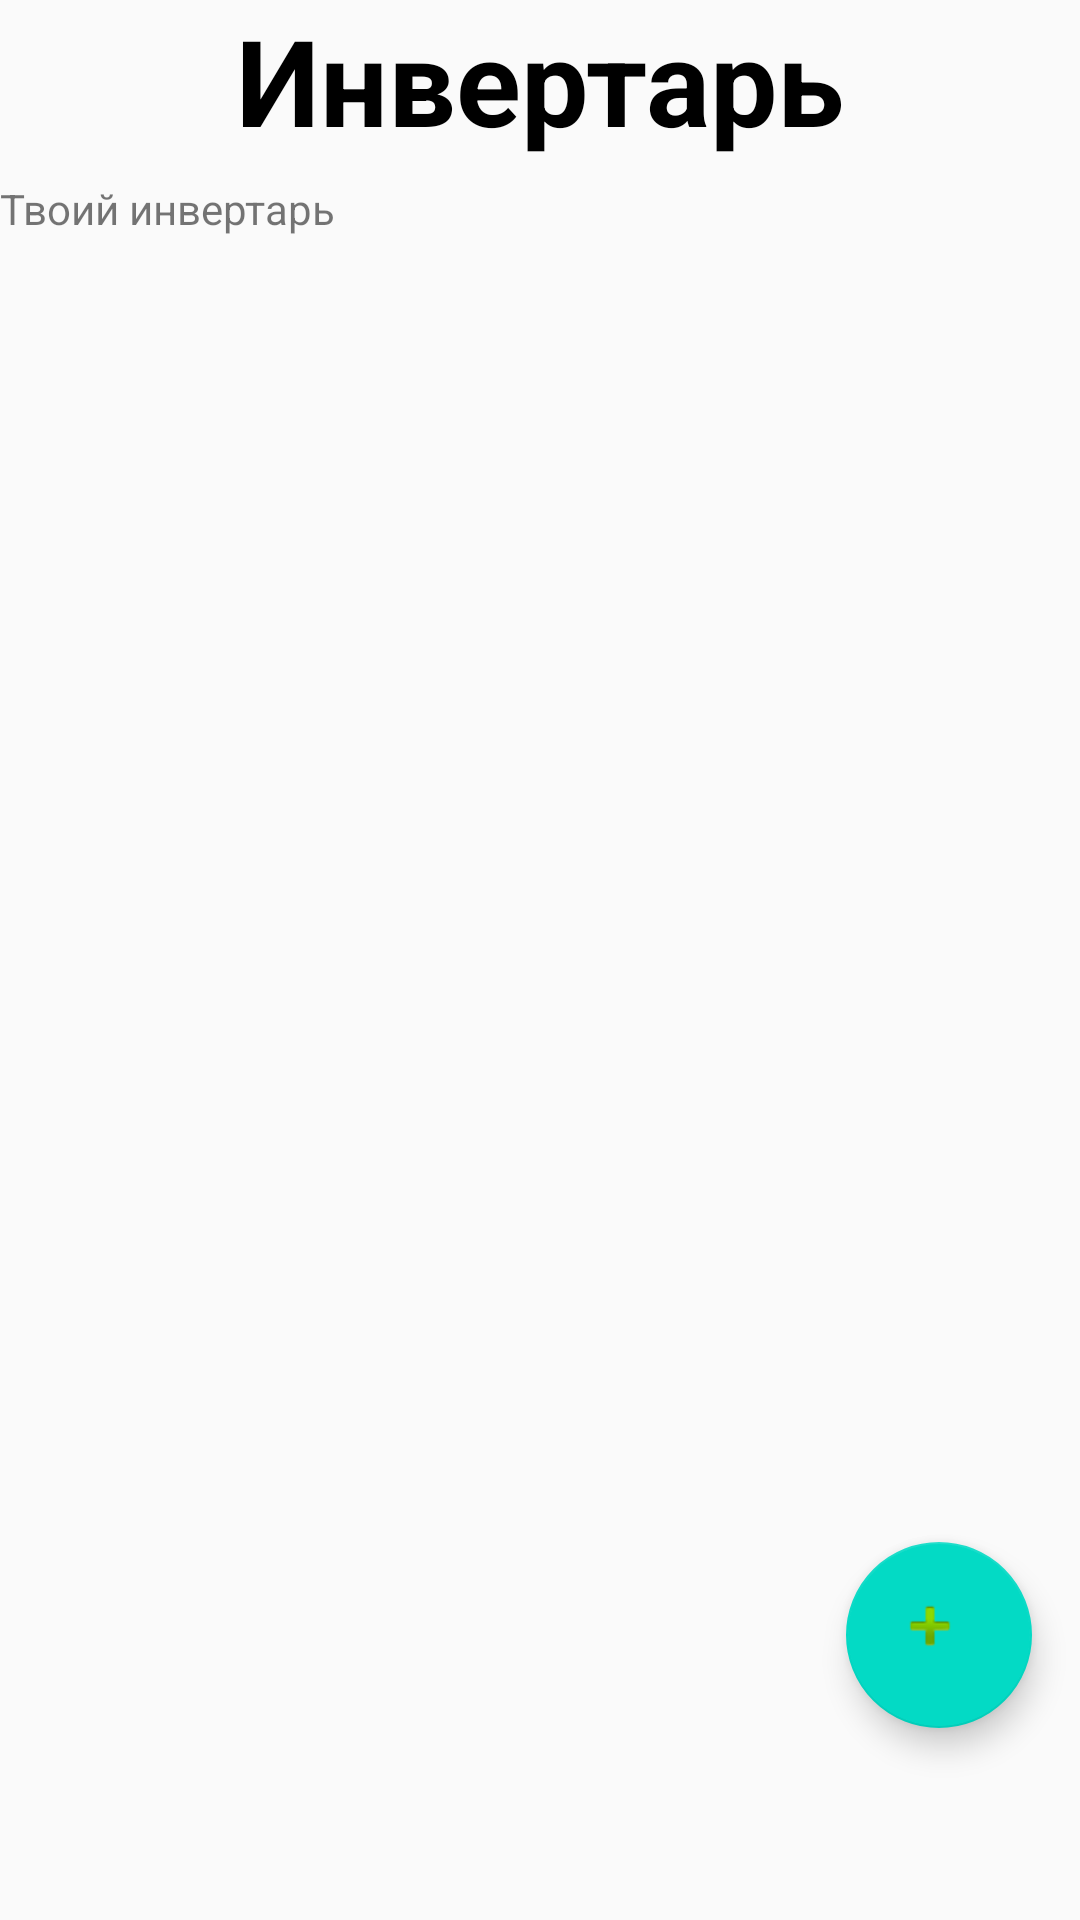

The Android layout XML behind this screen, and the referenced resources:
<!-- AndroidManifest.xml: application theme AppTheme -->
<!-- res/layout/activity_inventory.xml -->
<?xml version="1.0" encoding="utf-8"?>
<android.support.constraint.ConstraintLayout xmlns:android="http://schemas.android.com/apk/res/android"
    xmlns:app="http://schemas.android.com/apk/res-auto"
    xmlns:tools="http://schemas.android.com/tools"
    android:layout_width="match_parent"
    android:layout_height="match_parent">

    <TextView
        android:id="@+id/textView4"
        android:layout_width="0dp"
        android:layout_height="60dp"
        android:text="Инвертарь"
        android:textAlignment="center"
        android:textColor="@android:color/black"
        android:textSize="40sp"
        android:textStyle="bold"
        app:layout_constraintEnd_toEndOf="parent"
        app:layout_constraintHorizontal_bias="0.0"
        app:layout_constraintStart_toStartOf="parent"
        app:layout_constraintTop_toTopOf="parent" />

    <ScrollView
        android:layout_width="0dp"
        android:layout_height="0dp"
        app:layout_constraintBottom_toTopOf="@+id/floatingActionButton"
        app:layout_constraintEnd_toEndOf="parent"
        app:layout_constraintHorizontal_bias="0.0"
        app:layout_constraintStart_toStartOf="parent"
        app:layout_constraintTop_toBottomOf="@+id/textView4">

        <LinearLayout
            android:layout_width="match_parent"
            android:layout_height="match_parent"
            android:orientation="vertical">

            <TextView
                android:layout_width="wrap_content"
                android:layout_height="wrap_content"
                android:text="Твоий инвертарь" />

        </LinearLayout>
    </ScrollView>

    <android.support.design.widget.FloatingActionButton
        android:id="@+id/floatingActionButton"
        android:layout_width="74dp"
        android:layout_height="62dp"
        android:layout_marginBottom="64dp"
        android:layout_marginEnd="16dp"
        android:clickable="true"
        app:layout_constraintBottom_toBottomOf="parent"
        app:layout_constraintEnd_toEndOf="parent"
        app:srcCompat="@android:drawable/ic_input_add" />

</android.support.constraint.ConstraintLayout>
<!-- resources referenced by this layout -->
<resources>
  <style name="AppTheme" parent="Theme.AppCompat.DayNight.NoActionBar">
          
          <item name="colorPrimary">@color/colorPrimary</item>
          <item name="colorPrimaryDark">@color/colorPrimaryDark</item>
          <item name="colorAccent">@color/colorAccent</item>
      </style>
  <!-- not gathered from this repository: default colours our renderer supplied (Android Studio template values) -->
  <color name="colorPrimary">#FF6200EE</color>
  <color name="colorPrimaryDark">#FF3700B3</color>
  <color name="colorAccent">#FF03DAC5</color>
</resources>
